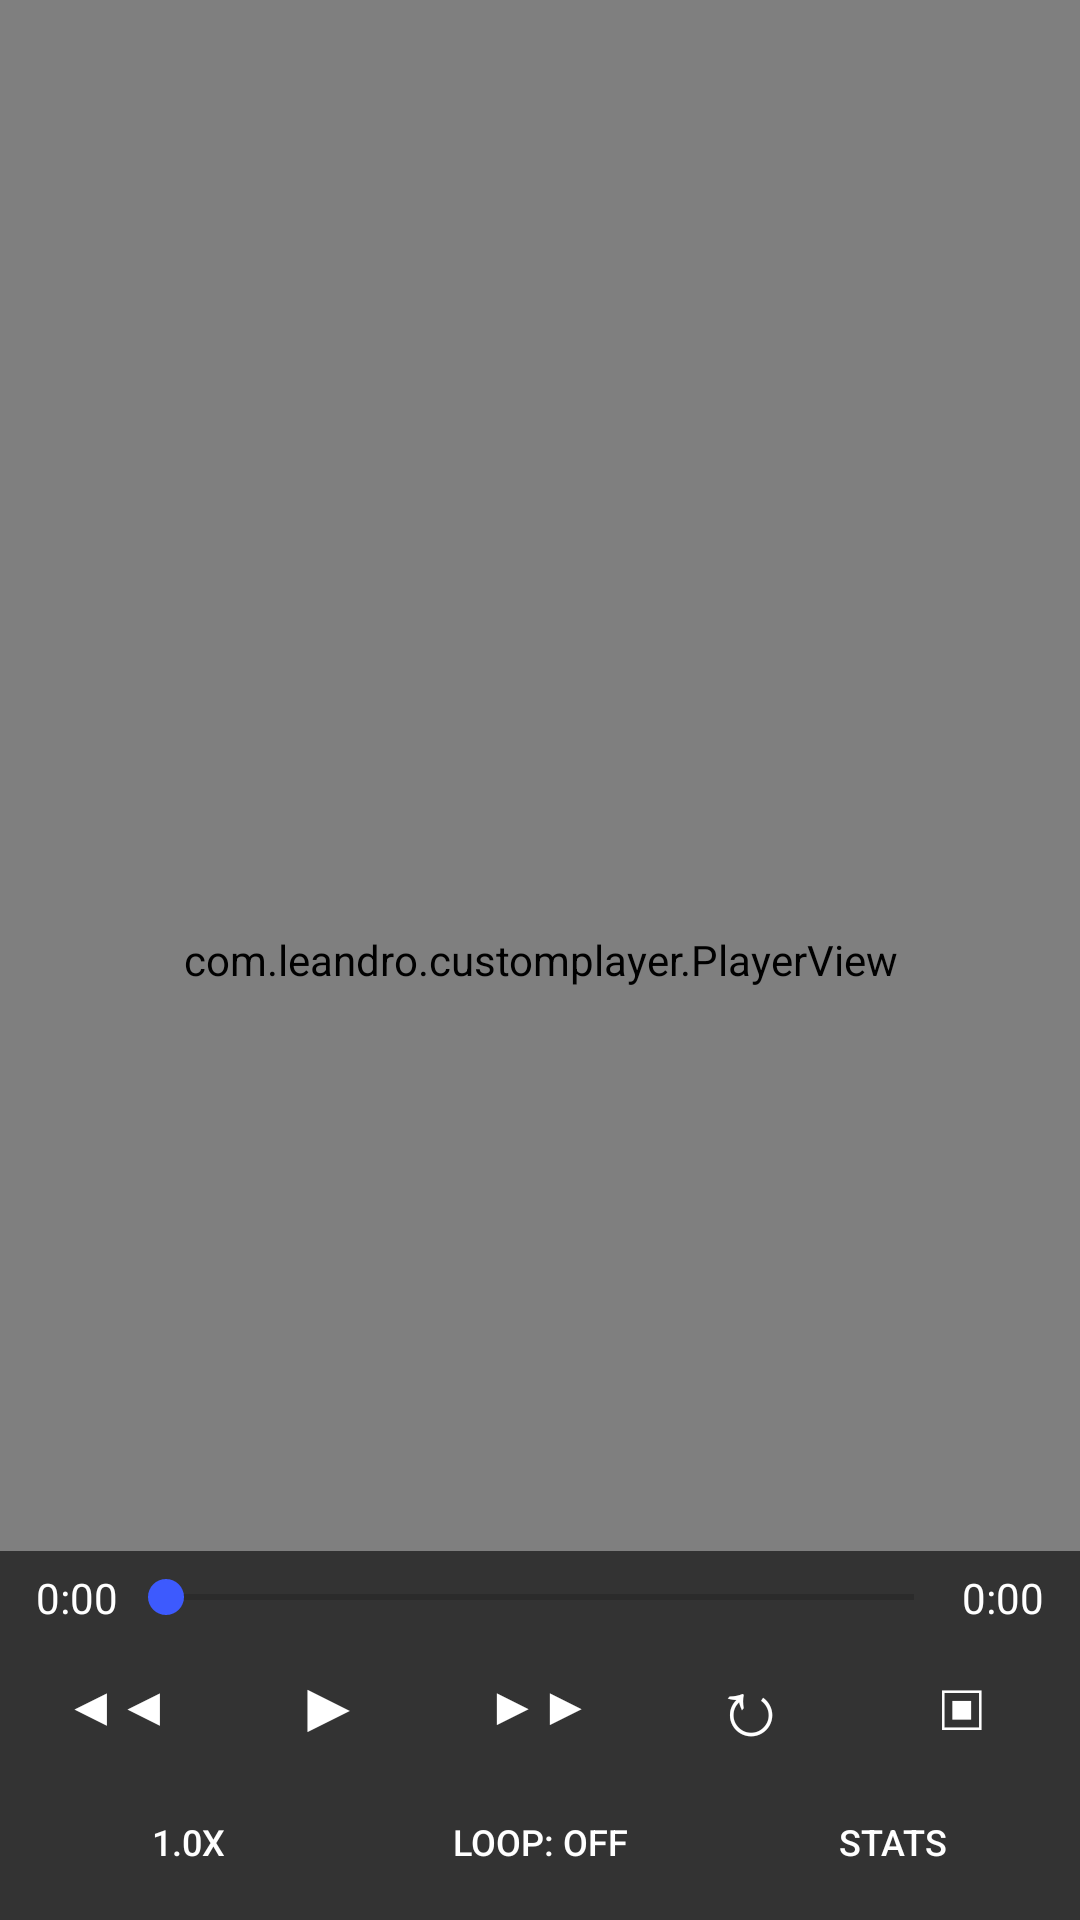

This screen was rendered from an Android layout file. Write that file and the resources it references.
<!-- AndroidManifest.xml: activity theme Theme.CustomPlayer.Player -->
<!-- res/layout/activity_player.xml -->
<?xml version="1.0" encoding="utf-8"?>
<FrameLayout xmlns:android="http://schemas.android.com/apk/res/android"
    android:layout_width="match_parent"
    android:layout_height="match_parent"
    android:background="#000000">

    <com.leandro.customplayer.PlayerView
        android:id="@+id/playerView"
        android:layout_width="match_parent"
        android:layout_height="match_parent"
        android:layout_gravity="center" />

    <TextView
        android:id="@+id/statsText"
        android:layout_width="wrap_content"
        android:layout_height="wrap_content"
        android:layout_gravity="top|start"
        android:layout_margin="8dp"
        android:padding="6dp"
        android:background="#99000000"
        android:fontFamily="monospace"
        android:textColor="#FFFFFF"
        android:textSize="12sp"
        android:visibility="gone" />

    <LinearLayout
        android:id="@+id/controls"
        android:layout_width="match_parent"
        android:layout_height="wrap_content"
        android:layout_gravity="bottom"
        android:orientation="vertical"
        android:background="#99000000"
        android:paddingTop="6dp"
        android:paddingBottom="6dp">

        <LinearLayout
            android:layout_width="match_parent"
            android:layout_height="wrap_content"
            android:gravity="center_vertical"
            android:orientation="horizontal"
            android:paddingStart="12dp"
            android:paddingEnd="12dp">

            <TextView
                android:id="@+id/positionText"
                android:layout_width="wrap_content"
                android:layout_height="wrap_content"
                android:text="0:00"
                android:textColor="#FFFFFF" />

            <SeekBar
                android:id="@+id/seekBar"
                android:layout_width="0dp"
                android:layout_height="wrap_content"
                android:layout_weight="1" />

            <TextView
                android:id="@+id/durationText"
                android:layout_width="wrap_content"
                android:layout_height="wrap_content"
                android:text="0:00"
                android:textColor="#FFFFFF" />
        </LinearLayout>

        
        <LinearLayout
            android:layout_width="match_parent"
            android:layout_height="wrap_content"
            android:gravity="center"
            android:orientation="horizontal"
            android:paddingStart="4dp"
            android:paddingEnd="4dp">

            <Button
                android:id="@+id/btnBack"
                style="?android:attr/borderlessButtonStyle"
                android:layout_width="0dp"
                android:layout_height="52dp"
                android:layout_weight="1"
                android:maxWidth="64dp"
                android:minWidth="0dp"
                android:minHeight="0dp"
                android:padding="0dp"
                android:includeFontPadding="false"
                android:gravity="center"
                android:maxLines="1"
                android:text="@string/sym_back"
                android:contentDescription="@string/seek_back"
                android:textAllCaps="false"
                android:textColor="#FFFFFF"
                android:textSize="18sp" />

            <Button
                android:id="@+id/btnPlay"
                style="?android:attr/borderlessButtonStyle"
                android:layout_width="0dp"
                android:layout_height="52dp"
                android:layout_weight="1"
                android:maxWidth="64dp"
                android:minWidth="0dp"
                android:minHeight="0dp"
                android:padding="0dp"
                android:includeFontPadding="false"
                android:gravity="center"
                android:maxLines="1"
                android:text="@string/sym_play"
                android:contentDescription="@string/play"
                android:textAllCaps="false"
                android:textColor="#FFFFFF"
                android:textSize="24sp" />

            <Button
                android:id="@+id/btnForward"
                style="?android:attr/borderlessButtonStyle"
                android:layout_width="0dp"
                android:layout_height="52dp"
                android:layout_weight="1"
                android:maxWidth="64dp"
                android:minWidth="0dp"
                android:minHeight="0dp"
                android:padding="0dp"
                android:includeFontPadding="false"
                android:gravity="center"
                android:maxLines="1"
                android:text="@string/sym_forward"
                android:contentDescription="@string/seek_forward"
                android:textAllCaps="false"
                android:textColor="#FFFFFF"
                android:textSize="18sp" />

            <Button
                android:id="@+id/btnRotate"
                style="?android:attr/borderlessButtonStyle"
                android:layout_width="0dp"
                android:layout_height="52dp"
                android:layout_weight="1"
                android:maxWidth="64dp"
                android:minWidth="0dp"
                android:minHeight="0dp"
                android:padding="0dp"
                android:includeFontPadding="false"
                android:gravity="center"
                android:maxLines="1"
                android:text="@string/sym_rotate"
                android:contentDescription="@string/rotate"
                android:textAllCaps="false"
                android:textColor="#FFFFFF"
                android:textSize="26sp" />

            <Button
                android:id="@+id/btnScale"
                style="?android:attr/borderlessButtonStyle"
                android:layout_width="0dp"
                android:layout_height="52dp"
                android:layout_weight="1"
                android:maxWidth="64dp"
                android:minWidth="0dp"
                android:minHeight="0dp"
                android:padding="0dp"
                android:includeFontPadding="false"
                android:gravity="center"
                android:maxLines="1"
                android:text="@string/sym_scale_fit"
                android:contentDescription="@string/scale"
                android:textAllCaps="false"
                android:textColor="#FFFFFF"
                android:textSize="22sp" />
        </LinearLayout>

        
        <LinearLayout
            android:layout_width="match_parent"
            android:layout_height="wrap_content"
            android:orientation="horizontal"
            android:paddingStart="4dp"
            android:paddingEnd="4dp">

            <Button
                android:id="@+id/btnSpeed"
                style="?android:attr/borderlessButtonStyle"
                android:layout_width="0dp"
                android:layout_height="40dp"
                android:layout_weight="1"
                android:minWidth="0dp"
                android:paddingStart="2dp"
                android:paddingEnd="2dp"
                android:maxLines="1"
                android:text="1.0x"
                android:textSize="12sp"
                android:textColor="#FFFFFF" />

            <Button
                android:id="@+id/btnLoop"
                style="?android:attr/borderlessButtonStyle"
                android:layout_width="0dp"
                android:layout_height="40dp"
                android:layout_weight="1"
                android:minWidth="0dp"
                android:paddingStart="2dp"
                android:paddingEnd="2dp"
                android:maxLines="1"
                android:text="@string/loop_off"
                android:textSize="12sp"
                android:textColor="#FFFFFF" />

            <Button
                android:id="@+id/btnStats"
                style="?android:attr/borderlessButtonStyle"
                android:layout_width="0dp"
                android:layout_height="40dp"
                android:layout_weight="1"
                android:minWidth="0dp"
                android:paddingStart="2dp"
                android:paddingEnd="2dp"
                android:maxLines="1"
                android:text="@string/stats"
                android:textSize="12sp"
                android:textColor="#FFFFFF" />
        </LinearLayout>
    </LinearLayout>
</FrameLayout>
<!-- resources referenced by this layout -->
<resources>
  <string name="loop_off">Loop: off</string>
  <string name="play">Play</string>
  <string name="rotate">Rotate</string>
  <string name="scale">Scale</string>
  <string name="seek_back">Rewind 10 seconds</string>
  <string name="seek_forward">Forward 10 seconds</string>
  <string name="stats">Stats</string>
  <string name="sym_back">◀︎◀︎</string>
  <string name="sym_forward">▶︎▶︎</string>
  <string name="sym_play">▶︎</string>
  <string name="sym_rotate">↻︎</string>
  <string name="sym_scale_fit">▣</string>
  <style name="Theme.CustomPlayer.Player" parent="Theme.CustomPlayer">
          <item name="android:windowFullscreen">true</item>
          <item name="android:windowBackground">@android:color/black</item>
          <item name="android:statusBarColor">@android:color/black</item>
          <item name="android:navigationBarColor">@android:color/black</item>
      </style>
  <style name="Theme.CustomPlayer" parent="Theme.MaterialComponents.DayNight.NoActionBar">
          <item name="colorPrimary">@color/colorPrimary</item>
          <item name="colorPrimaryDark">@color/colorPrimaryDark</item>
          <item name="colorAccent">@color/colorAccent</item>
      </style>
  <color name="colorPrimary">#3D5AFE</color>
  <color name="colorPrimaryDark">#2A3EB1</color>
  <color name="colorAccent">#3D5AFE</color>
</resources>
